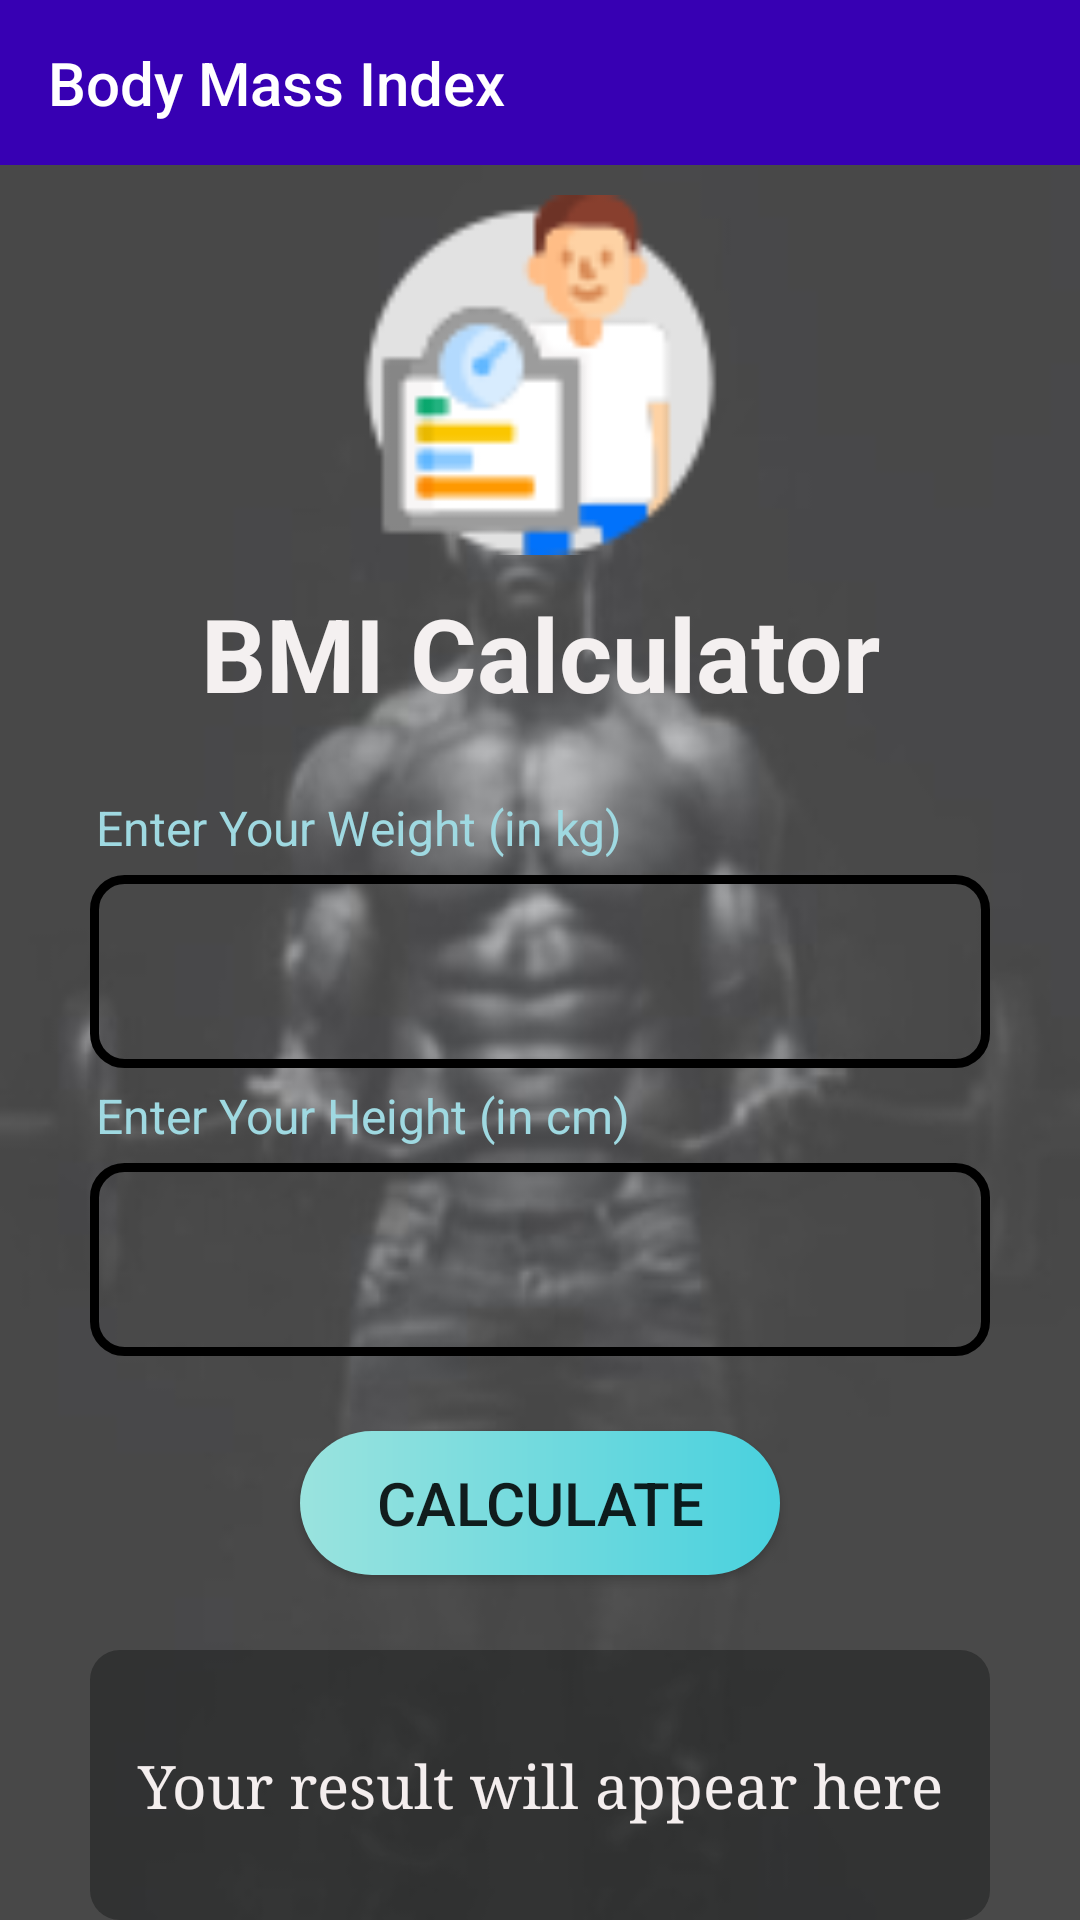

This screen was rendered from an Android layout file. Write that file and the resources it references.
<!-- AndroidManifest.xml: application theme Theme.LoginPage -->
<!-- res/layout/activity_bmi.xml -->
<?xml version="1.0" encoding="utf-8"?>
<LinearLayout xmlns:android="http://schemas.android.com/apk/res/android"
    xmlns:app="http://schemas.android.com/apk/res-auto"
    xmlns:tools="http://schemas.android.com/tools"
    android:layout_width="match_parent"
    android:layout_height="match_parent"
    android:background="@drawable/bmi_bg"
    android:orientation="vertical"
    tools:context=".Bmi">

    <Toolbar
        android:id="@+id/toolbar"
        android:layout_width="match_parent"
        android:layout_height="55dp"
        android:background="@color/design_default_color_primary_dark"
        android:gravity="end"
        android:textAlignment="textEnd"
        android:title="Body Mass Index"
        android:titleTextColor="#FFF" />


    <ImageView
        android:id="@+id/imageView4"
        android:layout_width="match_parent"
        android:layout_height="120dp"
        android:layout_marginTop="10dp"
        app:srcCompat="@drawable/bmi_1" />

    <TextView
        android:id="@+id/textView6"
        android:layout_width="match_parent"
        android:layout_height="50dp"
        android:layout_marginTop="10dp"
        android:layout_marginBottom="20dp"
        android:gravity="top|center"
        android:shadowColor="#121111"
        android:shadowDx="1"
        android:shadowDy="1"
        android:text="BMI Calculator"
        android:textColor="#F4F0F0"
        android:textSize="34sp"
        android:textStyle="bold" />

    <TextView
        android:id="@+id/textView10"
        android:layout_width="match_parent"
        android:layout_height="wrap_content"
        android:layout_marginLeft="32dp"
        android:text="Enter Your Weight (in kg)"
        android:textColor="#9FD9E1"
        android:textSize="16sp" />

    <EditText
        android:id="@+id/weight"
        android:layout_width="match_parent"
        android:layout_height="wrap_content"
        android:layout_marginLeft="30dp"
        android:layout_marginTop="5dp"
        android:layout_marginRight="30dp"
        android:layout_marginBottom="5dp"
        android:background="@drawable/userenter_bg"
        android:ems="10"
        android:inputType="numberDecimal"
        android:paddingStart="20dp"
        android:paddingLeft="20dp"
        android:paddingTop="20dp"
        android:paddingEnd="20dp"
        android:paddingRight="20dp"
        android:paddingBottom="20dp"
        android:textColor="#F4F1F1" />

    <TextView
        android:id="@+id/textView11"
        android:layout_width="match_parent"
        android:layout_height="wrap_content"
        android:layout_marginLeft="32dp"
        android:text="Enter Your Height (in cm)"
        android:textColor="#9FD9E1"
        android:textSize="16sp" />

    <EditText
        android:id="@+id/height"
        android:layout_width="match_parent"
        android:layout_height="wrap_content"
        android:layout_marginLeft="30dp"
        android:layout_marginTop="5dp"
        android:layout_marginRight="30dp"
        android:layout_marginBottom="5dp"
        android:background="@drawable/userenter_bg"
        android:ems="10"
        android:inputType="numberDecimal"
        android:paddingStart="20dp"
        android:paddingLeft="20dp"
        android:paddingTop="20dp"
        android:paddingEnd="20dp"
        android:paddingRight="20dp"
        android:paddingBottom="20dp"
        android:textColor="#F4F1F1" />

    <Button
        android:id="@+id/calculate"
        android:layout_width="match_parent"
        android:layout_height="wrap_content"
        android:layout_marginHorizontal="100dp"
        android:layout_marginVertical="20dp"
        android:text="Calculate"
        android:background="@drawable/button_bg"
        android:textSize="20sp"/>

    <TextView
        android:id="@+id/graph"
        android:layout_width="300dp"
        android:layout_height="90dp"
        android:layout_gravity="center"
        android:layout_marginTop="5dp"
        android:layout_marginBottom="10dp"
        android:height="100dp"
        android:background="@drawable/activities_bg"
        android:fontFamily="serif"
        android:gravity="center|clip_vertical|center_horizontal|top|center_vertical|fill_vertical"
        android:padding="10dp"
        android:shadowColor="#171515"
        android:shadowDx="2"
        android:shadowDy="2"
        android:text="Your result will appear here"
        android:textColor="#F4EEEE"
        android:textColorHighlight="#B6A82C"
        android:textSize="20sp" />

    <Button
        android:id="@+id/clear"
        android:layout_width="match_parent"
        android:layout_height="wrap_content"
        android:layout_marginHorizontal="100dp"
        android:layout_marginVertical="20dp"
        android:text="clear"
        android:background="@drawable/button_bg"
        android:textSize="20sp"/>

</LinearLayout>
<!-- resources referenced by this layout -->
<resources>
  <!-- drawable activities_bg (drawable) -->
  <?xml version="1.0" encoding="utf-8"?>
  <shape xmlns:android="http://schemas.android.com/apk/res/android">
  
      <solid android:color="@color/activitiesbackground"/>
      <corners android:radius="10dp"/>
  </shape>
  <!-- drawable bmi_1: png bitmap (drawable, 3797 bytes) -->
  <!-- drawable bmi_bg: jpg bitmap (drawable, 8010 bytes) -->
  <!-- drawable button_bg (drawable) -->
  <?xml version="1.0" encoding="utf-8"?>
  <shape xmlns:android="http://schemas.android.com/apk/res/android">
      <corners android:radius="30dp"/>
  
      <gradient
          android:startColor="@color/startcolorgradient"
          android:endColor="@color/endcolorgradient"/>
  
  
  </shape>
  <!-- drawable userenter_bg (drawable) -->
  <?xml version="1.0" encoding="utf-8"?>
  <shape xmlns:android="http://schemas.android.com/apk/res/android">
      <corners android:radius="10dp"/>
  
      <stroke
          android:color="@color/black"
          android:width="3dp"/>
  
  </shape>
  <style name="Theme.LoginPage" parent="Theme.MaterialComponents.DayNight.NoActionBar">
          
          <item name="colorPrimary">@color/purple_500</item>
          <item name="colorPrimaryVariant">@color/purple_700</item>
          <item name="colorOnPrimary">@color/white</item>
          
          <item name="colorSecondary">@color/teal_200</item>
          <item name="colorSecondaryVariant">@color/teal_700</item>
          <item name="colorOnSecondary">@color/black</item>
          
          <item name="android:statusBarColor" tools:targetApi="l">?attr/colorPrimaryVariant</item>
          
      </style>
  <color name="activitiesbackground">#59070A0B</color>
  <color name="startcolorgradient">#9ae3de</color>
  <color name="endcolorgradient">#49d1de</color>
  <color name="black">#FF000000</color>
  <color name="purple_500">#FF6200EE</color>
  <color name="purple_700">#FF3700B3</color>
  <color name="white">#FFFFFFFF</color>
  <color name="teal_200">#FF03DAC5</color>
  <color name="teal_700">#FF018786</color>
</resources>
